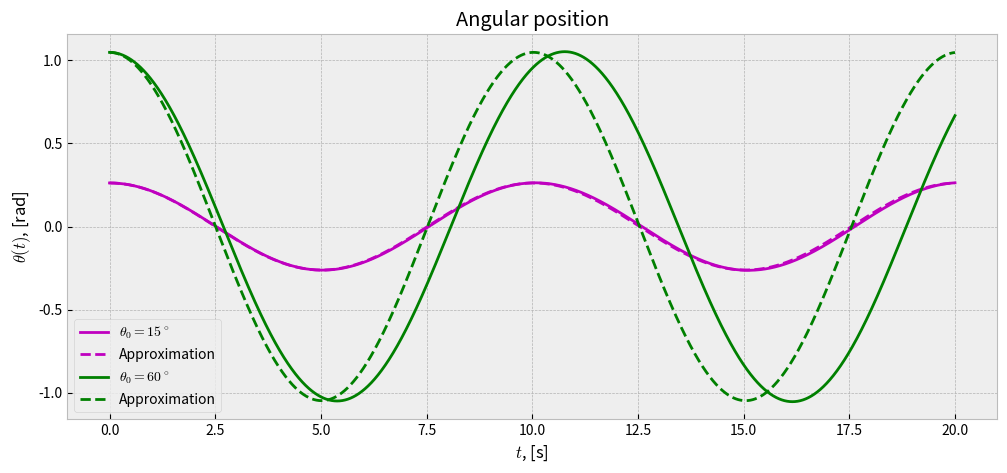
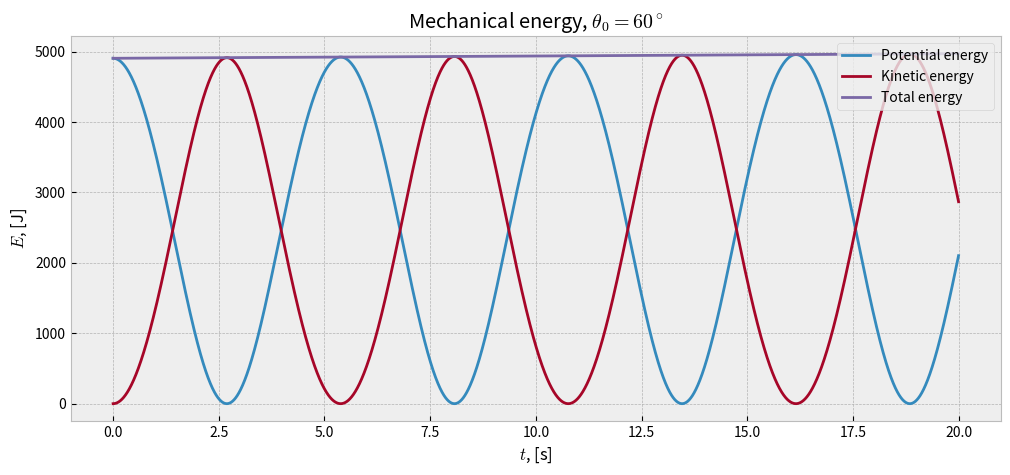
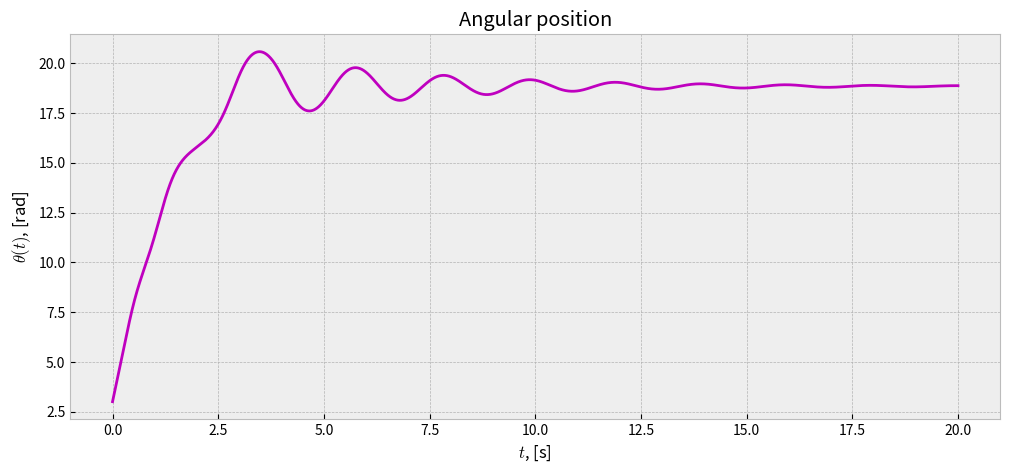

Python code for these plots, in order: (Note: this script raises an exception after producing the figures.)
import numpy as np
import matplotlib.pyplot as plt
plt.style.use('bmh')
figsize = (12, 5)
dpi = 600    # Разрешение в точках на дюйм

g = 9.81 # m/s^2
L = 25   # m
m = 40   # kg

def approx(t, theta0):
    """ Оценивает аналитическое приближение. """
    return theta0*np.cos(t*(g/L)**.5)

def RHS(theta, w, dt):
    """ Возвращает правую часть обыкновенного 
    дифференциального уравнения, описывающего простой маятник.
    """
    dw = -np.sin(theta)*dt*g/L
    dtheta = w*dt
    return dtheta, dw

def euler_step(theta, w, dt):
    """ Выполняет один шаг метода Эйлера. """
    dtheta, dw = RHS(theta, w, dt)
    w = w + dw
    theta = theta + dtheta
    return theta, w

def euler_method(theta0, w0, dt, n):
    """ Выполняет метод Эйлера. """
    theta = (n + 1)*[0]
    w = (n + 1)*[0]
    
    theta[0] = theta0
    w[0] = w0
    for i in range(n):
        theta[i + 1], w[i + 1] = euler_step(theta[i], w[i], dt) 
    
    return theta, w

theta01 = np.pi/12
theta02 = np.pi/3
T = 20
n = 10000
t = np.linspace(0, T, n + 1)
dt = T/float(n)

theta1, w1 = euler_method(theta01, 0, dt, n)
theta2, w2 = euler_method(theta02, 0, dt, n)

plt.figure(figsize=figsize, dpi=dpi)
plt.title("Angular position")
plt.plot(t, theta1, "m", label=r"$\theta_0=%.0f^\circ$"%(theta01*180/np.pi))
plt.plot(t, approx(t, theta01), "m--", label=r"Approximation")
plt.plot(t, theta2, "g", label=r"$\theta_0=%.0f^\circ$"%(theta02*180/np.pi))
plt.plot(t, approx(t, theta02), "g--", label=r"Approximation")
plt.xlabel(r"$t$, [s]")
plt.ylabel(r"$\theta(t)$, [rad]")
plt.legend()
plt.show()

def get_U(theta):
    """ Вычисляет потенциальную энергию. """
    return m*g*L*(1 - np.cos(theta))

def get_K(w):
    """ Вычисляет кинетическую энергию. """
    return 0.5*m*L**2*np.array(w)**2

plt.figure(figsize=figsize, dpi=dpi)
plt.title(r"Mechanical energy, $\theta_0=%.0f^\circ$"%(theta02*180/np.pi))
plt.plot(t, get_U(theta2), label=r"Potential energy")
plt.plot(t, get_K(w2), label=r"Kinetic energy")
plt.plot(t, get_U(theta2) + get_K(w2), label=r"Total energy")
plt.xlabel(r"$t$, [s]")
plt.ylabel(r"$E$, [J]")
plt.legend(loc=1)
plt.show()

def get_error(theta, w):
    """ Вычисляет относительную погрешность. """
    E0 = get_U(theta[0]) + get_K(w[0])
    E1 = get_U(theta[-1]) + get_K(w[-1])
    return np.abs((E0 - E1)/E0)

print("Относительное изменение E:")
print("Theta = %.0f: %.2e"%(theta01*180/np.pi, get_error(theta1, w1)))
print("Theta = %.0f: %.2e"%(theta02*180/np.pi, get_error(theta2, w2)))

def RHS(theta, w, dt):
    """ Возвращает правую часть обыкновенного дифференциального уравнения,
        описывающего затухающий простой маятник.
    """
    dw = -np.sin(theta)*dt*g/L - b/(L*m)*w*dt
    dtheta = w*dt
    return dtheta, dw

g = 9.81    # m/s^2. Gravitational acc
m = 1.      # kg. Mass
L = 1.      # m. Length of rod
w0 = 10     # 1/s. Initial angular velocity
theta0 = 3. # rad. Initial angle
T = 20.     # s. Time of simulation
n = 100000  # Number of steps
b = .5      # kg m. Damping factor

t = np.linspace(0, T, n + 1)
theta, _ = euler_method(theta0, w0, T/float(n), n)

plt.figure(figsize=figsize, dpi=dpi)
plt.title("Angular position")
plt.plot(t, theta, "m")
plt.xlabel(r"$t$, [s]")
plt.ylabel(r"$\theta(t)$, [rad]")
plt.show()

x = np.sin(theta)
y = -np.cos(theta)

from matplotlib import animation
from IPython.display import HTML
FPS=30
plt.style.use('default')

# Set up the figure
fig = plt.figure(figsize=(4, 4), dpi=60)
ax = plt.axes(xlim=(-1.1, 1.1), ylim=(-1.1, 1.1))
ax.set_aspect('equal')
ax.axis('off')

# Define the different elements in the animation
rod, = ax.plot([], [], color="grey", linewidth=2)
ball = plt.Circle((x[0], y[0]), 0.1, fc="grey")
ax.add_patch(ball)

# Calculates the number of frames
framesNum = int(FPS*t[-1])

# Animation function. This is called sequentially.
def animate(j):
    i = j*int(n/framesNum)
    ball.center = (x[i], y[i])
    rod.set_data([0, x[i]], [0, y[i]])

# Create animation
anim = animation.FuncAnimation(fig, animate, frames=framesNum, interval=1000/FPS)

plt.close(anim._fig)

# Display the animation
HTML(anim.to_html5_video())